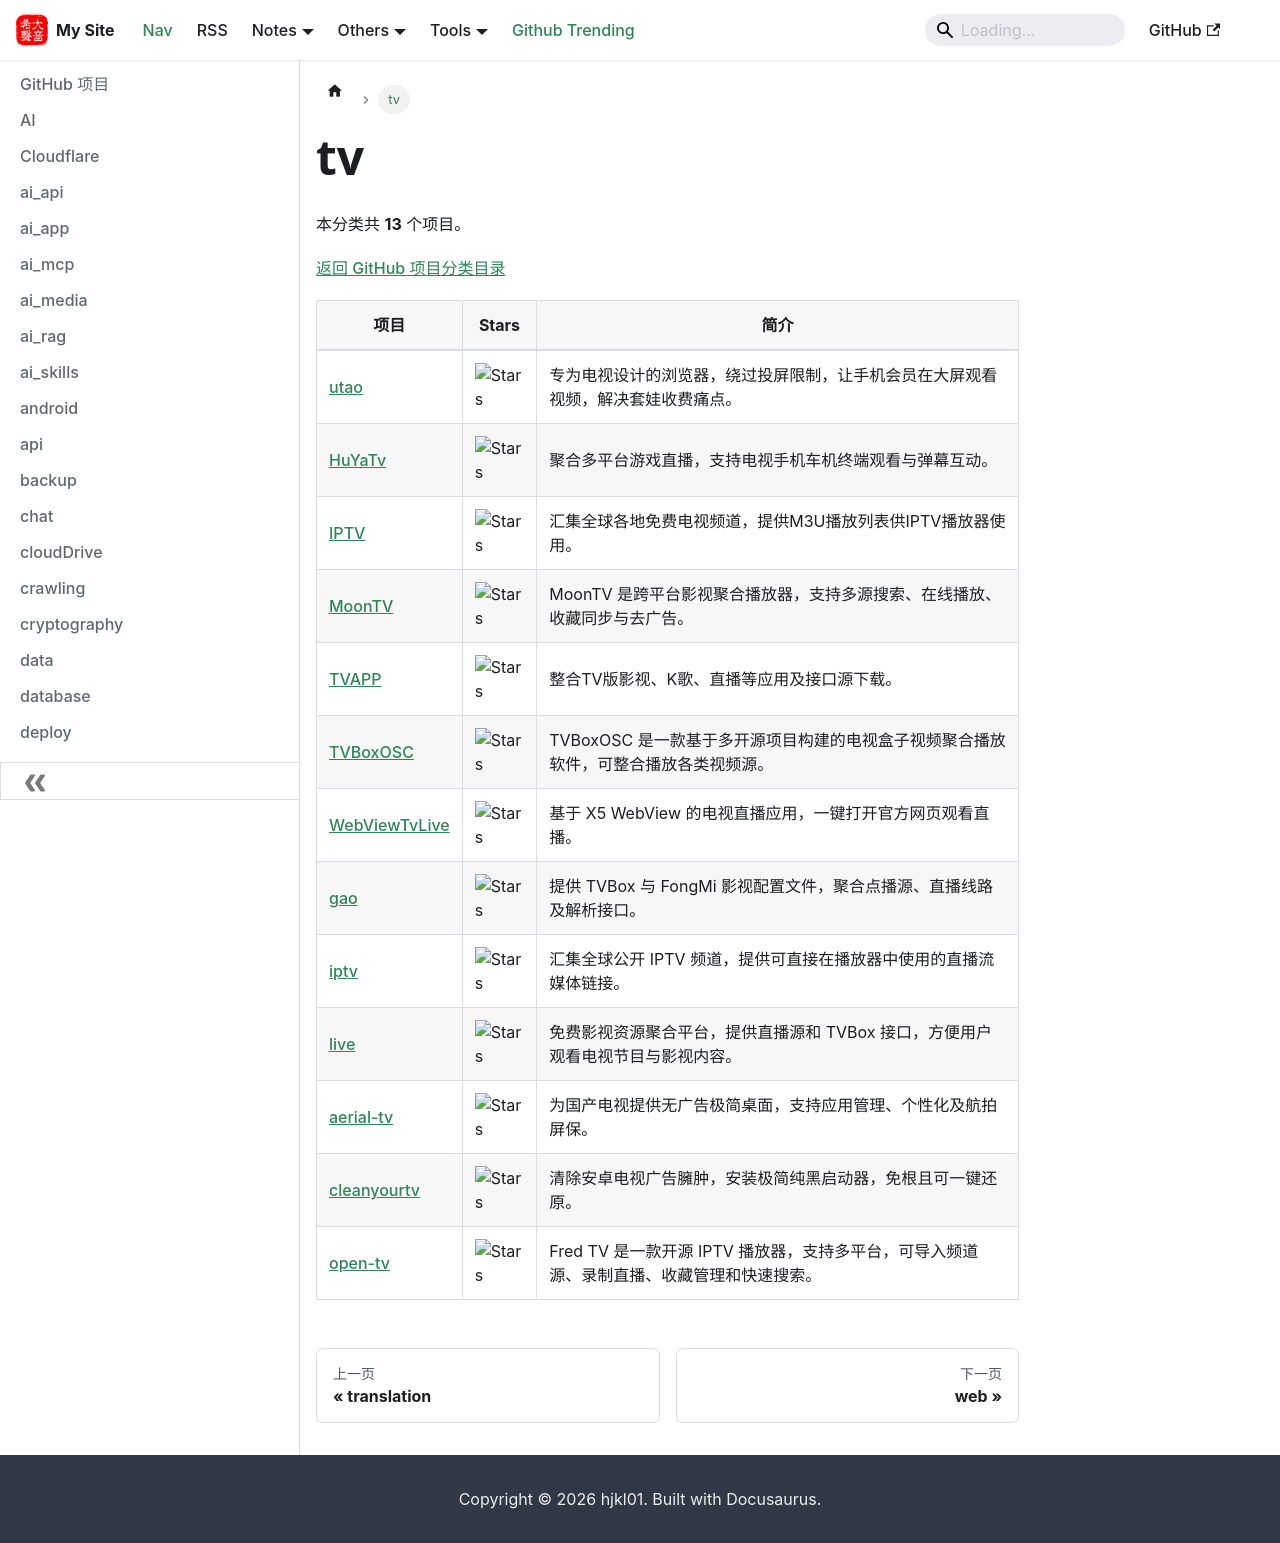

repository: hjkl01/hjkl01.github.io · page: notes/github/tv.html · generator: docusaurus

---
title: tv
sidebar_label: tv
---

<!-- 此页面由 scripts/github_projects.py 从 SQLite 自动生成，请勿手动编辑。 -->

# tv

本分类共 **13** 个项目。

[返回 GitHub 项目分类目录](/notes/github)

| 项目 | Stars | 简介 |
| --- | --- | --- |
| [utao](https://github.com/VonChange/utao) | ![Stars](https://img.shields.io/github/stars/VonChange/utao?style=social) | 专为电视设计的浏览器，绕过投屏限制，让手机会员在大屏观看视频，解决套娃收费痛点。 |
| [HuYaTv](https://github.com/jayjd/HuYaTv) | ![Stars](https://img.shields.io/github/stars/jayjd/HuYaTv?style=social) | 聚合多平台游戏直播，支持电视手机车机终端观看与弹幕互动。 |
| [IPTV](https://github.com/Free-TV/IPTV) | ![Stars](https://img.shields.io/github/stars/Free-TV/IPTV?style=social) | 汇集全球各地免费电视频道，提供M3U播放列表供IPTV播放器使用。 |
| [MoonTV](https://github.com/samqin123/MoonTV) | ![Stars](https://img.shields.io/github/stars/samqin123/MoonTV?style=social) | MoonTV 是跨平台影视聚合播放器，支持多源搜索、在线播放、收藏同步与去广告。 |
| [TVAPP](https://github.com/youhunwl/TVAPP) | ![Stars](https://img.shields.io/github/stars/youhunwl/TVAPP?style=social) | 整合TV版影视、K歌、直播等应用及接口源下载。 |
| [TVBoxOSC](https://github.com/o0HalfLife0o/TVBoxOSC) | ![Stars](https://img.shields.io/github/stars/o0HalfLife0o/TVBoxOSC?style=social) | TVBoxOSC 是一款基于多开源项目构建的电视盒子视频聚合播放软件，可整合播放各类视频源。 |
| [WebViewTvLive](https://github.com/hxh19950701/WebViewTvLive) | ![Stars](https://img.shields.io/github/stars/hxh19950701/WebViewTvLive?style=social) | 基于 X5 WebView 的电视直播应用，一键打开官方网页观看直播。 |
| [gao](https://github.com/gaotianliuyun/gao) | ![Stars](https://img.shields.io/github/stars/gaotianliuyun/gao?style=social) | 提供 TVBox 与 FongMi 影视配置文件，聚合点播源、直播线路及解析接口。 |
| [iptv](https://github.com/iptv-org/iptv) | ![Stars](https://img.shields.io/github/stars/iptv-org/iptv?style=social) | 汇集全球公开 IPTV 频道，提供可直接在播放器中使用的直播流媒体链接。 |
| [live](https://github.com/wwb521/live) | ![Stars](https://img.shields.io/github/stars/wwb521/live?style=social) | 免费影视资源聚合平台，提供直播源和 TVBox 接口，方便用户观看电视节目与影视内容。 |
| [aerial-tv](https://github.com/pengchujin/aerial-tv) | ![Stars](https://img.shields.io/github/stars/pengchujin/aerial-tv?style=social) | 为国产电视提供无广告极简桌面，支持应用管理、个性化及航拍屏保。 |
| [cleanyourtv](https://github.com/Gathin23/cleanyourtv) | ![Stars](https://img.shields.io/github/stars/Gathin23/cleanyourtv?style=social) | 清除安卓电视广告臃肿，安装极简纯黑启动器，免根且可一键还原。 |
| [open-tv](https://github.com/Fredolx/open-tv) | ![Stars](https://img.shields.io/github/stars/Fredolx/open-tv?style=social) | Fred TV 是一款开源 IPTV 播放器，支持多平台，可导入频道源、录制直播、收藏管理和快速搜索。 |
